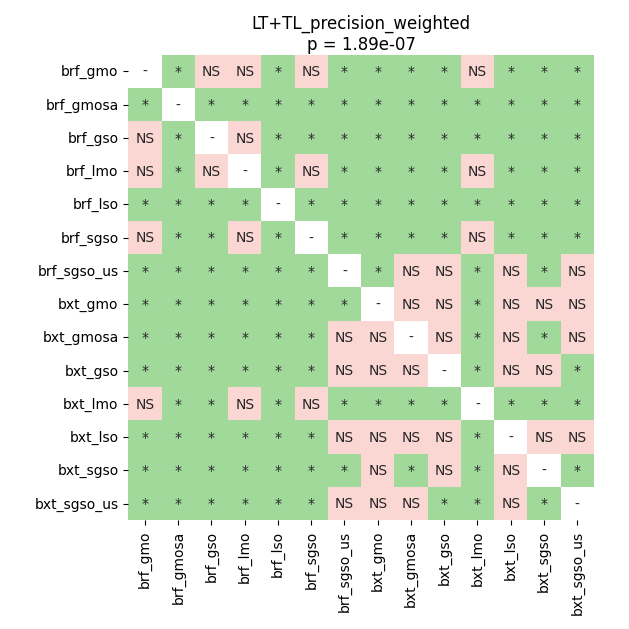

The file beside this chart, header and first rows:
	brf_gmo	brf_gmosa	brf_gso	brf_lmo	brf_lso	brf_sgso	brf_sgso_us	bxt_gmo	bxt_gmosa	bxt_gso	bxt_lmo	bxt_lso	bxt_sgso	bxt_sgso_us
brf_gmo	1.0	0.01165	0.3511	0.512	0.01165	0.4197	0.01165	0.01165	0.01165	0.01165	0.09874	0.01165	0.01165	0.01165
brf_gmosa	0.01165	1.0	0.01165	0.01165	0.01165	0.01165	0.01165	0.01165	0.01165	0.01165	0.01165	0.01165	0.01165	0.01165
brf_gso	0.3511	0.01165	1.0	0.4935	0.01165	0.02187	0.01165	0.01165	0.01165	0.01165	0.01165	0.02384	0.01165	0.01165
brf_lmo	0.512	0.01165	0.4935	1.0	0.01165	0.7422	0.01165	0.01165	0.01165	0.01165	0.2917	0.02187	0.01165	0.01165
brf_lso	0.01165	0.01165	0.01165	0.01165	1.0	0.01165	0.01165	0.01165	0.01165	0.01165	0.01165	0.01165	0.01165	0.01165
brf_sgso	0.4197	0.01165	0.02187	0.7422	0.01165	1.0	0.01165	0.01165	0.01165	0.01165	0.05152	0.02187	0.01165	0.01165
brf_sgso_us	0.01165	0.01165	0.01165	0.01165	0.01165	0.01165	1.0	0.01165	0.2917	0.05152	0.01165	0.4197	0.01165	0.7422
bxt_gmo	0.01165	0.01165	0.01165	0.01165	0.01165	0.01165	0.01165	1.0	0.3511	0.572	0.01165	0.4935	0.3511	0.07109
bxt_gmosa	0.01165	0.01165	0.01165	0.01165	0.01165	0.01165	0.2917	0.3511	1.0	0.09874	0.01165	0.6625	0.01165	0.1758
bxt_gso	0.01165	0.01165	0.01165	0.01165	0.01165	0.01165	0.05152	0.572	0.09874	1.0	0.02187	0.2339	0.7422	0.01165
bxt_lmo	0.09874	0.01165	0.01165	0.2917	0.01165	0.05152	0.01165	0.01165	0.01165	0.02187	1.0	0.03183	0.01165	0.01165
bxt_lso	0.01165	0.01165	0.02384	0.02187	0.01165	0.02187	0.4197	0.4935	0.6625	0.2339	0.03183	1.0	0.2339	0.2339
bxt_sgso	0.01165	0.01165	0.01165	0.01165	0.01165	0.01165	0.01165	0.3511	0.01165	0.7422	0.01165	0.2339	1.0	0.01165
bxt_sgso_us	0.01165	0.01165	0.01165	0.01165	0.01165	0.01165	0.7422	0.07109	0.1758	0.01165	0.01165	0.2339	0.01165	1.0
